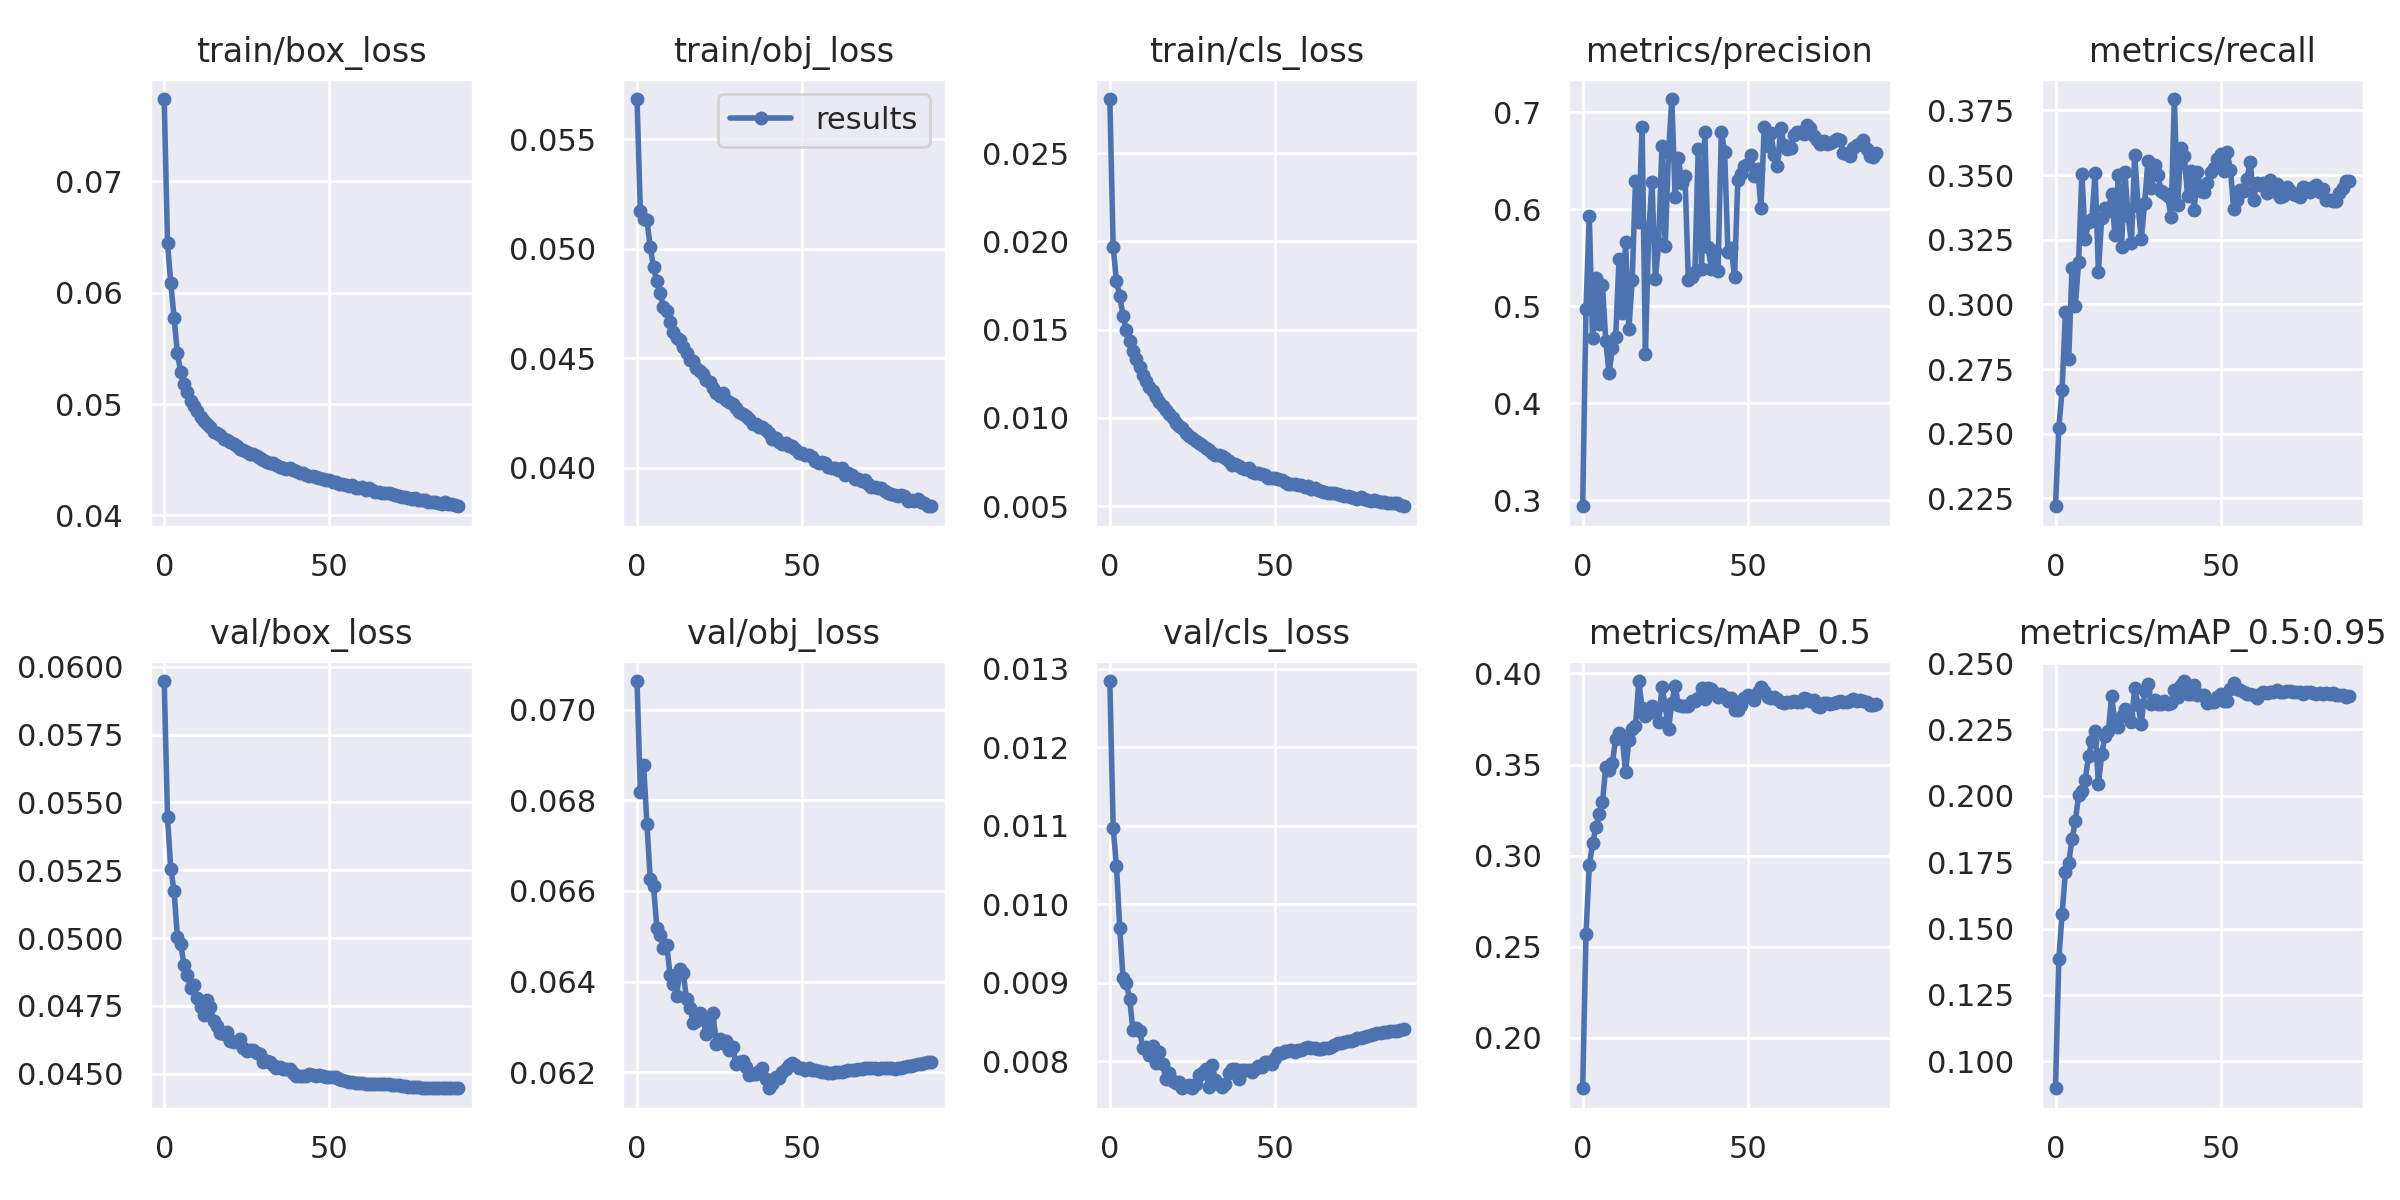

The file beside this chart, header and first rows:
epoch, train/box_loss, train/obj_loss, train/cls_loss, metrics/precision, metrics/recall, metrics/mAP_0.5, metrics/mAP_0.5:0.95, val/box_loss, val/obj_loss, val/cls_loss, x/lr0, x/lr1, x/lr2
0, 0.07741, 0.05683, 0.02806, 0.2939, 0.2219, 0.1724, 0.08983, 0.05948, 0.07063, 0.01284, 0.07003, 0.00333, 0.00333
1, 0.06445, 0.05172, 0.01968, 0.4975, 0.2521, 0.2567, 0.1385, 0.05445, 0.06817, 0.01097, 0.04001, 0.006641, 0.006641
2, 0.06084, 0.05137, 0.01776, 0.5931, 0.2668, 0.2947, 0.1556, 0.05255, 0.06878, 0.01049, 0.009965, 0.009931, 0.009931
3, 0.05773, 0.0513, 0.01692, 0.4672, 0.2972, 0.3067, 0.1711, 0.05172, 0.06748, 0.009702, 0.009901, 0.009901, 0.009901
4, 0.05456, 0.05008, 0.01576, 0.5296, 0.2789, 0.3155, 0.1746, 0.05002, 0.06627, 0.009058, 0.009901, 0.009901, 0.009901
5, 0.05285, 0.04915, 0.01496, 0.4819, 0.314, 0.323, 0.1836, 0.04978, 0.06611, 0.008994, 0.009868, 0.009868, 0.009868
6, 0.05176, 0.04852, 0.01433, 0.5217, 0.2992, 0.3292, 0.1904, 0.04902, 0.06519, 0.008791, 0.009835, 0.009835, 0.009835
7, 0.05108, 0.048, 0.01377, 0.4639, 0.3165, 0.3489, 0.2003, 0.04862, 0.06503, 0.008396, 0.009802, 0.009802, 0.009802
8, 0.05031, 0.04735, 0.01333, 0.4309, 0.3506, 0.3471, 0.2016, 0.04814, 0.06475, 0.00843, 0.009769, 0.009769, 0.009769
9, 0.0498, 0.04714, 0.0129, 0.4574, 0.3252, 0.351, 0.2061, 0.04825, 0.06481, 0.008388, 0.009736, 0.009736, 0.009736
10, 0.04934, 0.04665, 0.01244, 0.4685, 0.3318, 0.364, 0.2149, 0.04779, 0.06415, 0.008174, 0.009703, 0.009703, 0.009703
11, 0.04886, 0.04621, 0.0121, 0.5489, 0.3328, 0.3675, 0.2205, 0.04747, 0.06396, 0.008182, 0.00967, 0.00967, 0.00967
12, 0.04848, 0.04593, 0.01176, 0.4931, 0.3509, 0.3644, 0.2245, 0.04718, 0.06369, 0.008079, 0.009637, 0.009637, 0.009637
13, 0.04823, 0.04584, 0.0115, 0.5662, 0.3125, 0.3459, 0.2044, 0.04773, 0.06429, 0.008198, 0.009604, 0.009604, 0.009604
14, 0.04796, 0.0455, 0.01117, 0.4763, 0.3335, 0.3633, 0.2156, 0.04748, 0.06419, 0.007976, 0.009571, 0.009571, 0.009571
15, 0.04753, 0.04523, 0.0109, 0.5275, 0.3372, 0.3695, 0.2226, 0.04696, 0.06361, 0.008122, 0.009538, 0.009538, 0.009538
16, 0.04738, 0.04494, 0.01064, 0.6294, 0.3362, 0.3714, 0.2243, 0.04674, 0.06343, 0.007962, 0.009505, 0.009505, 0.009505
17, 0.04726, 0.04488, 0.01046, 0.5874, 0.3425, 0.3958, 0.2375, 0.04651, 0.0631, 0.007771, 0.009472, 0.009472, 0.009472
18, 0.04689, 0.04455, 0.01022, 0.6852, 0.3269, 0.3811, 0.2276, 0.04647, 0.06314, 0.007857, 0.009439, 0.009439, 0.009439
19, 0.04676, 0.04441, 0.009968, 0.4513, 0.3499, 0.3766, 0.226, 0.04653, 0.06332, 0.00775, 0.009406, 0.009406, 0.009406
20, 0.04656, 0.04426, 0.009709, 0.5769, 0.3222, 0.3784, 0.2302, 0.04619, 0.06318, 0.007727, 0.009373, 0.009373, 0.009373
21, 0.0464, 0.04403, 0.009525, 0.6285, 0.3511, 0.3822, 0.2327, 0.04618, 0.06284, 0.007734, 0.00934, 0.00934, 0.00934
22, 0.04626, 0.04393, 0.009398, 0.5287, 0.334, 0.3788, 0.2303, 0.04622, 0.06294, 0.007658, 0.009307, 0.009307, 0.009307
23, 0.04595, 0.04364, 0.009142, 0.5641, 0.3238, 0.3733, 0.2279, 0.04626, 0.06331, 0.007691, 0.009274, 0.009274, 0.009274
24, 0.04588, 0.04341, 0.008969, 0.6651, 0.3577, 0.3924, 0.2406, 0.04595, 0.06262, 0.007701, 0.009241, 0.009241, 0.009241
25, 0.04565, 0.04331, 0.008842, 0.5623, 0.3382, 0.3827, 0.2341, 0.04585, 0.06273, 0.00766, 0.009208, 0.009208, 0.009208
26, 0.04555, 0.04343, 0.008704, 0.6581, 0.3251, 0.3694, 0.2268, 0.04587, 0.06265, 0.00771, 0.009175, 0.009175, 0.009175
27, 0.0455, 0.04312, 0.008569, 0.7139, 0.3392, 0.3839, 0.2394, 0.04587, 0.06268, 0.007826, 0.009142, 0.009142, 0.009142
28, 0.0453, 0.04301, 0.008482, 0.6132, 0.3556, 0.3934, 0.2421, 0.04576, 0.0625, 0.007852, 0.009109, 0.009109, 0.009109
29, 0.04514, 0.04292, 0.008282, 0.6528, 0.3448, 0.3825, 0.2345, 0.04571, 0.06257, 0.007909, 0.009076, 0.009076, 0.009076
30, 0.045, 0.04272, 0.008153, 0.6268, 0.354, 0.3823, 0.2362, 0.04542, 0.06218, 0.007669, 0.009043, 0.009043, 0.009043
31, 0.04479, 0.04254, 0.008028, 0.6343, 0.3498, 0.382, 0.2345, 0.04548, 0.06223, 0.007951, 0.00901, 0.00901, 0.00901
32, 0.04473, 0.04248, 0.007916, 0.5274, 0.3438, 0.3819, 0.2345, 0.04542, 0.06225, 0.007768, 0.008977, 0.008977, 0.008977
33, 0.04468, 0.04237, 0.007874, 0.5306, 0.3429, 0.3849, 0.2357, 0.04533, 0.06212, 0.007711, 0.008944, 0.008944, 0.008944
34, 0.04457, 0.04225, 0.007852, 0.5357, 0.3418, 0.3846, 0.2347, 0.04521, 0.06195, 0.007676, 0.008911, 0.008911, 0.008911
35, 0.04438, 0.042, 0.007729, 0.6625, 0.3336, 0.3867, 0.2351, 0.04524, 0.06197, 0.007717, 0.008878, 0.008878, 0.008878
36, 0.04427, 0.04199, 0.00753, 0.5383, 0.3794, 0.3919, 0.2399, 0.04518, 0.06197, 0.00785, 0.008845, 0.008845, 0.008845
37, 0.04418, 0.04189, 0.007356, 0.6802, 0.3386, 0.3861, 0.2373, 0.04517, 0.06202, 0.007898, 0.008812, 0.008812, 0.008812
38, 0.04424, 0.04186, 0.007364, 0.5611, 0.3604, 0.392, 0.2418, 0.04518, 0.0621, 0.007898, 0.008779, 0.008779, 0.008779
39, 0.04409, 0.04173, 0.007256, 0.5383, 0.3575, 0.3915, 0.2432, 0.04503, 0.06185, 0.007776, 0.008746, 0.008746, 0.008746
40, 0.04399, 0.04161, 0.007163, 0.5576, 0.3419, 0.389, 0.2385, 0.04491, 0.06165, 0.007888, 0.008713, 0.008713, 0.008713
41, 0.04377, 0.04133, 0.007093, 0.5366, 0.3517, 0.3869, 0.2383, 0.04491, 0.06175, 0.007895, 0.00868, 0.00868, 0.00868
42, 0.04382, 0.04135, 0.007168, 0.6802, 0.3366, 0.3887, 0.2416, 0.04491, 0.06191, 0.007897, 0.008647, 0.008647, 0.008647
43, 0.04365, 0.04121, 0.006949, 0.6594, 0.3512, 0.3873, 0.2381, 0.04493, 0.06188, 0.00786, 0.008614, 0.008614, 0.008614
44, 0.04357, 0.04111, 0.006849, 0.5563, 0.3439, 0.3851, 0.238, 0.04498, 0.06201, 0.007908, 0.008581, 0.008581, 0.008581
45, 0.04351, 0.04114, 0.006902, 0.5603, 0.3436, 0.3863, 0.2379, 0.04494, 0.06207, 0.007938, 0.008548, 0.008548, 0.008548
46, 0.04342, 0.04099, 0.006795, 0.5308, 0.3469, 0.3797, 0.235, 0.04493, 0.06217, 0.007928, 0.008515, 0.008515, 0.008515
47, 0.04332, 0.04101, 0.006756, 0.6305, 0.3513, 0.38, 0.2353, 0.04496, 0.06222, 0.007998, 0.008482, 0.008482, 0.008482
48, 0.04323, 0.04085, 0.006572, 0.6364, 0.3526, 0.3825, 0.2352, 0.04493, 0.06215, 0.007997, 0.008449, 0.008449, 0.008449
49, 0.04316, 0.04066, 0.006589, 0.6448, 0.3563, 0.3865, 0.2373, 0.04489, 0.0621, 0.007972, 0.008416, 0.008416, 0.008416
50, 0.04315, 0.04068, 0.006572, 0.6471, 0.3582, 0.3884, 0.2382, 0.04488, 0.0621, 0.008043, 0.008383, 0.008383, 0.008383
51, 0.04301, 0.04057, 0.006519, 0.6558, 0.3516, 0.3871, 0.2358, 0.04487, 0.06205, 0.008112, 0.00835, 0.00835, 0.00835
52, 0.04301, 0.0406, 0.006479, 0.6343, 0.3591, 0.3857, 0.2358, 0.04487, 0.06209, 0.00811, 0.008317, 0.008317, 0.008317
53, 0.04284, 0.0405, 0.006342, 0.6422, 0.3518, 0.3898, 0.2403, 0.04481, 0.06205, 0.008129, 0.008284, 0.008284, 0.008284
54, 0.04282, 0.04031, 0.006261, 0.6018, 0.3367, 0.3927, 0.2423, 0.04478, 0.06206, 0.008136, 0.008251, 0.008251, 0.008251
55, 0.04269, 0.04023, 0.006251, 0.6846, 0.3404, 0.3906, 0.2404, 0.04473, 0.06204, 0.008141, 0.008218, 0.008218, 0.008218
56, 0.04261, 0.04027, 0.006245, 0.6657, 0.3442, 0.387, 0.2399, 0.0447, 0.06202, 0.008119, 0.008185, 0.008185, 0.008185
57, 0.04274, 0.04023, 0.006211, 0.6787, 0.3439, 0.3866, 0.2389, 0.04468, 0.06201, 0.00814, 0.008152, 0.008152, 0.008152
58, 0.04246, 0.04004, 0.006175, 0.6558, 0.3485, 0.387, 0.2384, 0.04466, 0.06198, 0.008144, 0.008119, 0.008119, 0.008119
59, 0.04246, 0.04, 0.006056, 0.6449, 0.3551, 0.3861, 0.2383, 0.04464, 0.062, 0.008174, 0.008086, 0.008086, 0.008086
... 30 more rows
